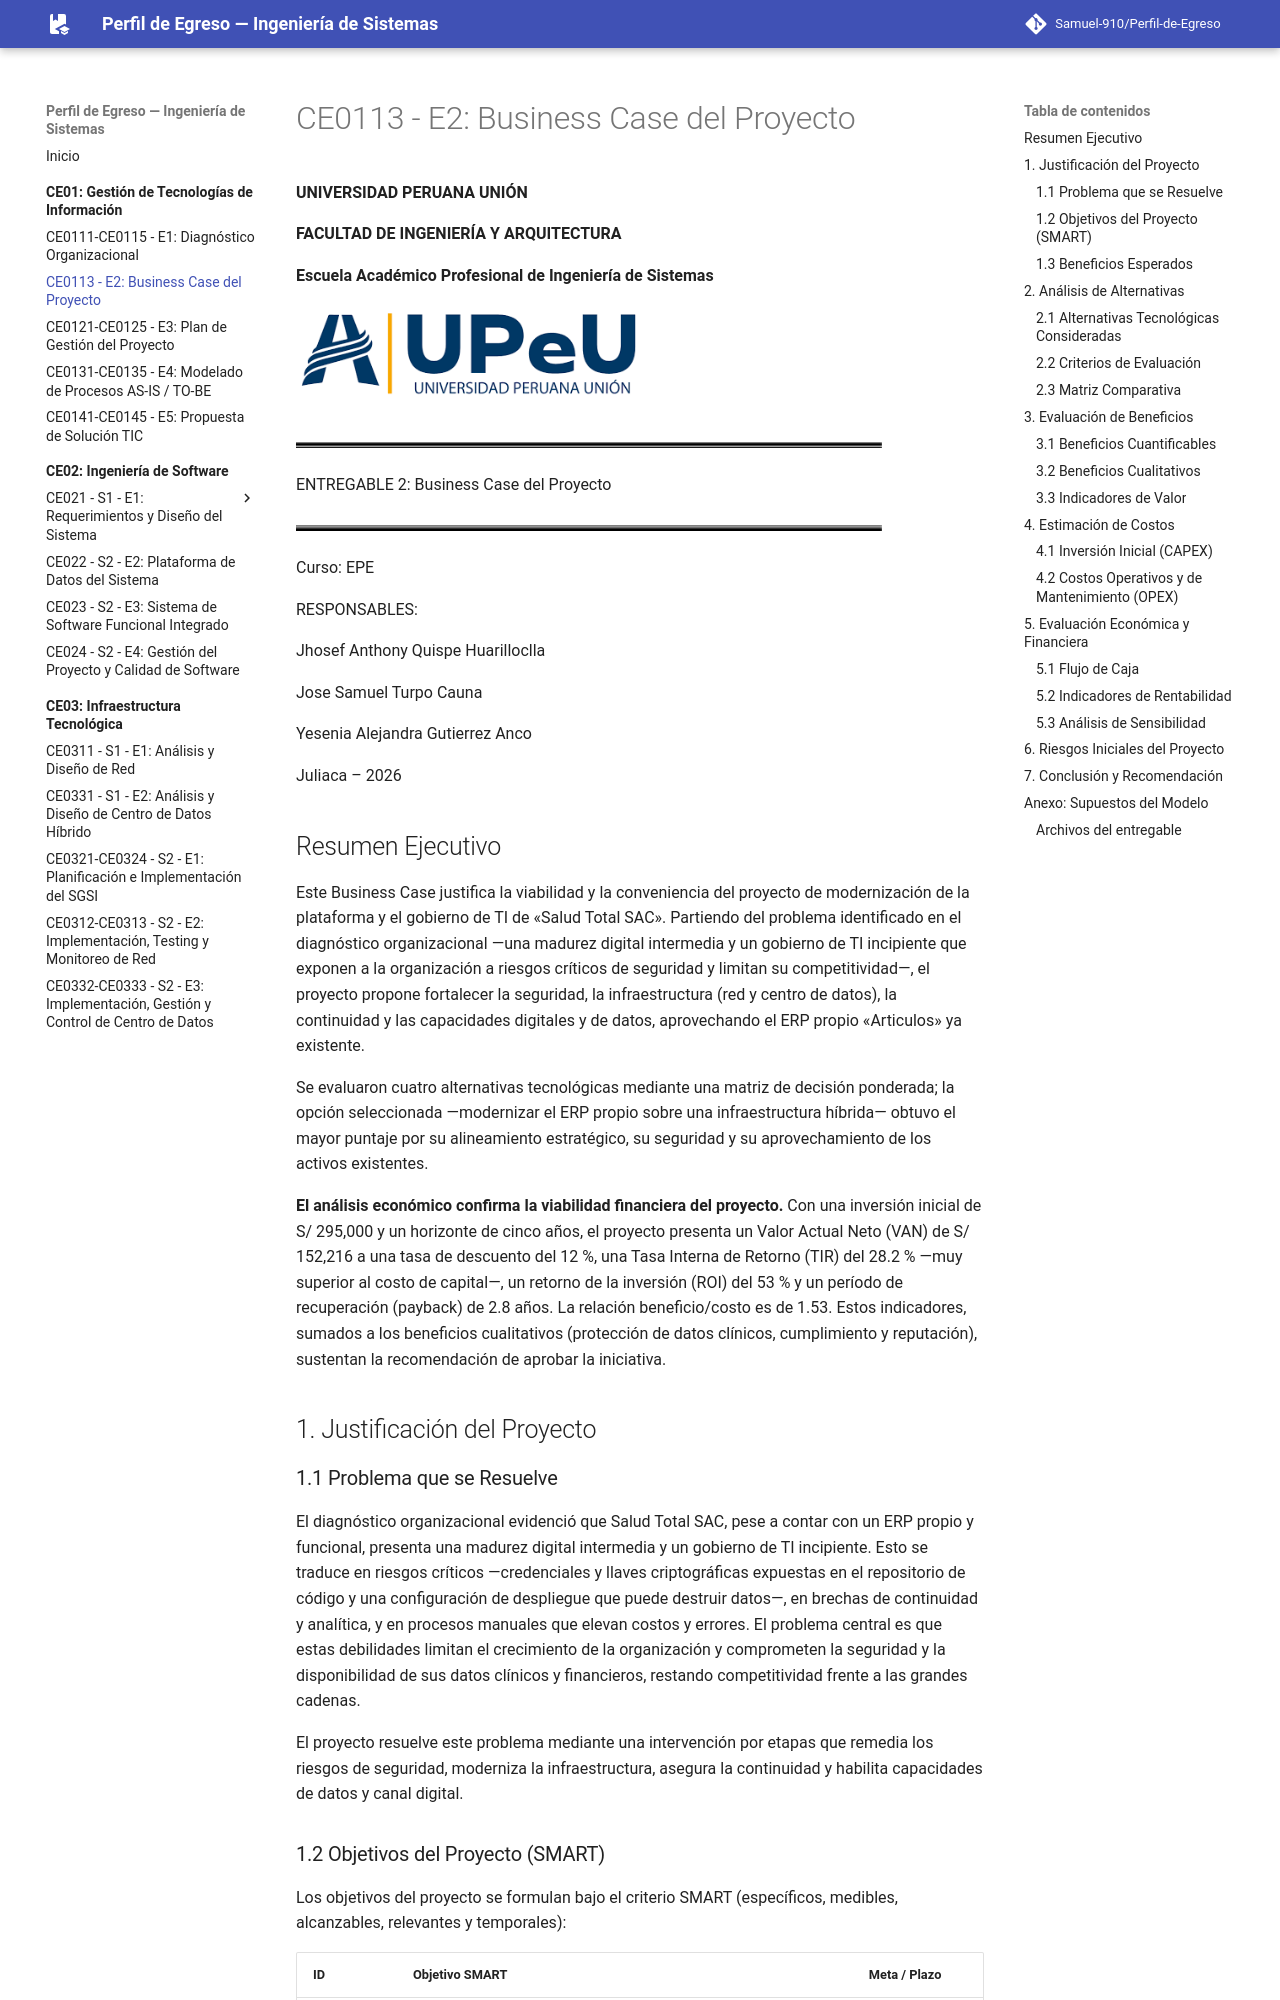

repository: Samuel-910/Perfil-de-Egreso · page: ce01/e2/index.html · generator: mkdocs

# CE0113 - E2: Business Case del Proyecto

**UNIVERSIDAD PERUANA UNIÓN**

**FACULTAD DE INGENIERÍA Y ARQUITECTURA**

**Escuela Académico Profesional de Ingeniería de Sistemas**

<img src="media/media/image1.png" style="width:3.65926in;height:1.06479in" alt="Universidad Peruana Unión - Universidad Peruana Unión" />

<img src="media/media/image2.png" style="width:6.10347in" alt="page1image2192891040" />

ENTREGABLE 2: Business Case del Proyecto

<img src="media/media/image3.png" style="width:6.10347in" alt="page1image2124155072" />

Curso: EPE

RESPONSABLES:

Jhosef Anthony Quispe Huarilloclla

Jose Samuel Turpo Cauna

Yesenia Alejandra Gutierrez Anco

Juliaca – 2026

## Resumen Ejecutivo

Este Business Case justifica la viabilidad y la conveniencia del proyecto de modernización de la plataforma y el gobierno de TI de «Salud Total SAC». Partiendo del problema identificado en el diagnóstico organizacional —una madurez digital intermedia y un gobierno de TI incipiente que exponen a la organización a riesgos críticos de seguridad y limitan su competitividad—, el proyecto propone fortalecer la seguridad, la infraestructura (red y centro de datos), la continuidad y las capacidades digitales y de datos, aprovechando el ERP propio «Articulos» ya existente.

Se evaluaron cuatro alternativas tecnológicas mediante una matriz de decisión ponderada; la opción seleccionada —modernizar el ERP propio sobre una infraestructura híbrida— obtuvo el mayor puntaje por su alineamiento estratégico, su seguridad y su aprovechamiento de los activos existentes.

**El análisis económico confirma la viabilidad financiera del proyecto.** Con una inversión inicial de S/ 295,000 y un horizonte de cinco años, el proyecto presenta un Valor Actual Neto (VAN) de S/ 152,216 a una tasa de descuento del 12 %, una Tasa Interna de Retorno (TIR) del 28.2 % —muy superior al costo de capital—, un retorno de la inversión (ROI) del 53 % y un período de recuperación (payback) de 2.8 años. La relación beneficio/costo es de 1.53. Estos indicadores, sumados a los beneficios cualitativos (protección de datos clínicos, cumplimiento y reputación), sustentan la recomendación de aprobar la iniciativa.

## 1. Justificación del Proyecto

### 1.1 Problema que se Resuelve

El diagnóstico organizacional evidenció que Salud Total SAC, pese a contar con un ERP propio y funcional, presenta una madurez digital intermedia y un gobierno de TI incipiente. Esto se traduce en riesgos críticos —credenciales y llaves criptográficas expuestas en el repositorio de código y una configuración de despliegue que puede destruir datos—, en brechas de continuidad y analítica, y en procesos manuales que elevan costos y errores. El problema central es que estas debilidades limitan el crecimiento de la organización y comprometen la seguridad y la disponibilidad de sus datos clínicos y financieros, restando competitividad frente a las grandes cadenas.

El proyecto resuelve este problema mediante una intervención por etapas que remedia los riesgos de seguridad, moderniza la infraestructura, asegura la continuidad y habilita capacidades de datos y canal digital.
